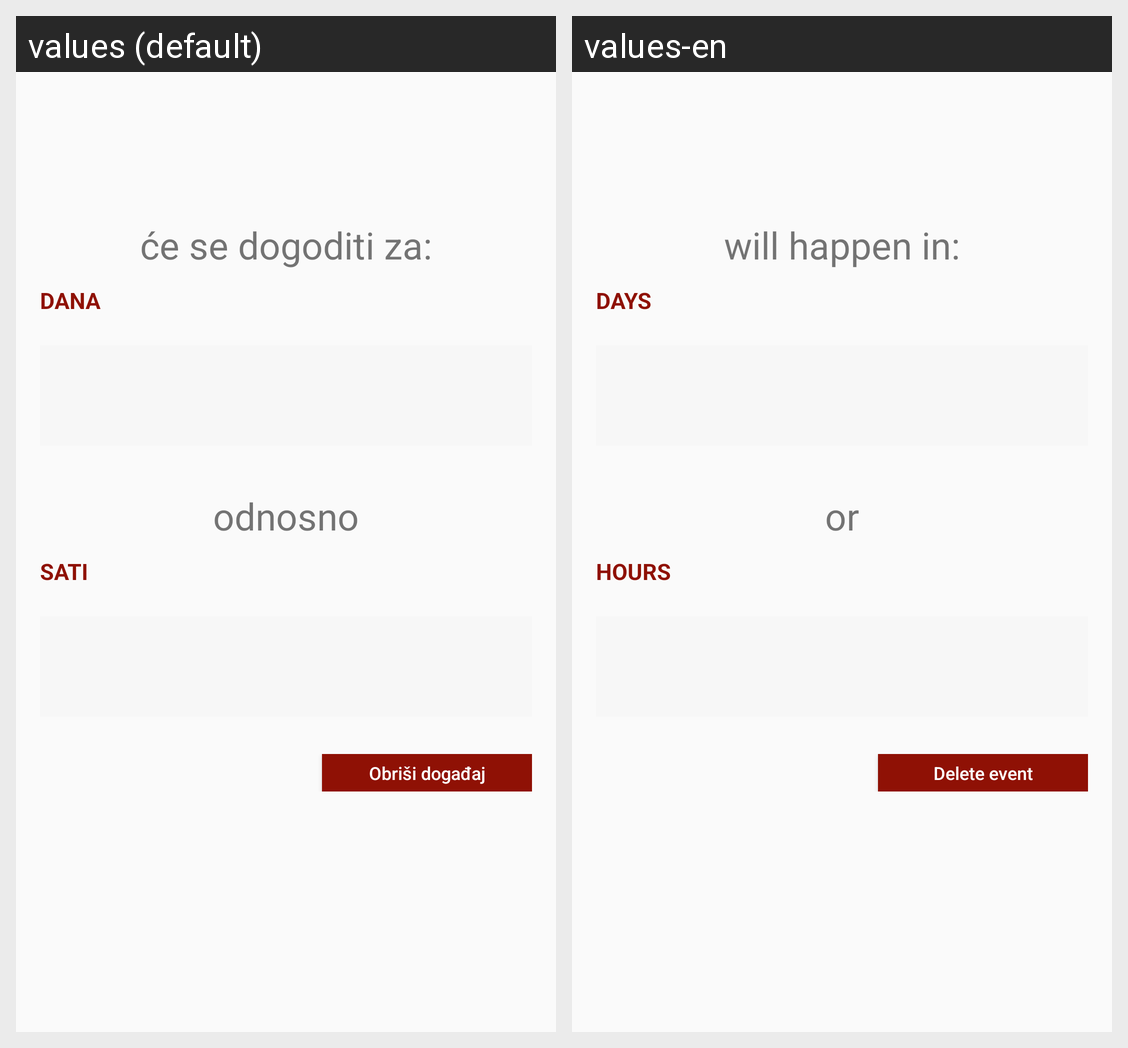

Strings drawn on this Android screen and how each of the app's shown locales translates them:
Android screen res/layout/fragment_other_events_details.xml rendered under 2 locales, left to right: values (default), values-en. Device: Nexus 5 (rendered at 1080×1920; each locale shown at half size, 540×960, under a caption strip naming it); theme AppTheme.
Strings drawn on this screen, with the default value and each locale's value (text and hints the layout hard-codes, and strings that could not be matched under every locale, appear in the picture but are not listed):

other_events_left
  values: će se dogoditi za:
  values-en: will happen in:

days_hd
  values: DANA
  values-en: DAYS

oror_hd
  values: odnosno
  values-en: or

time_hd
  values: SATI
  values-en: HOURS

delete_event
  values: Obriši događaj
  values-en: Delete event
